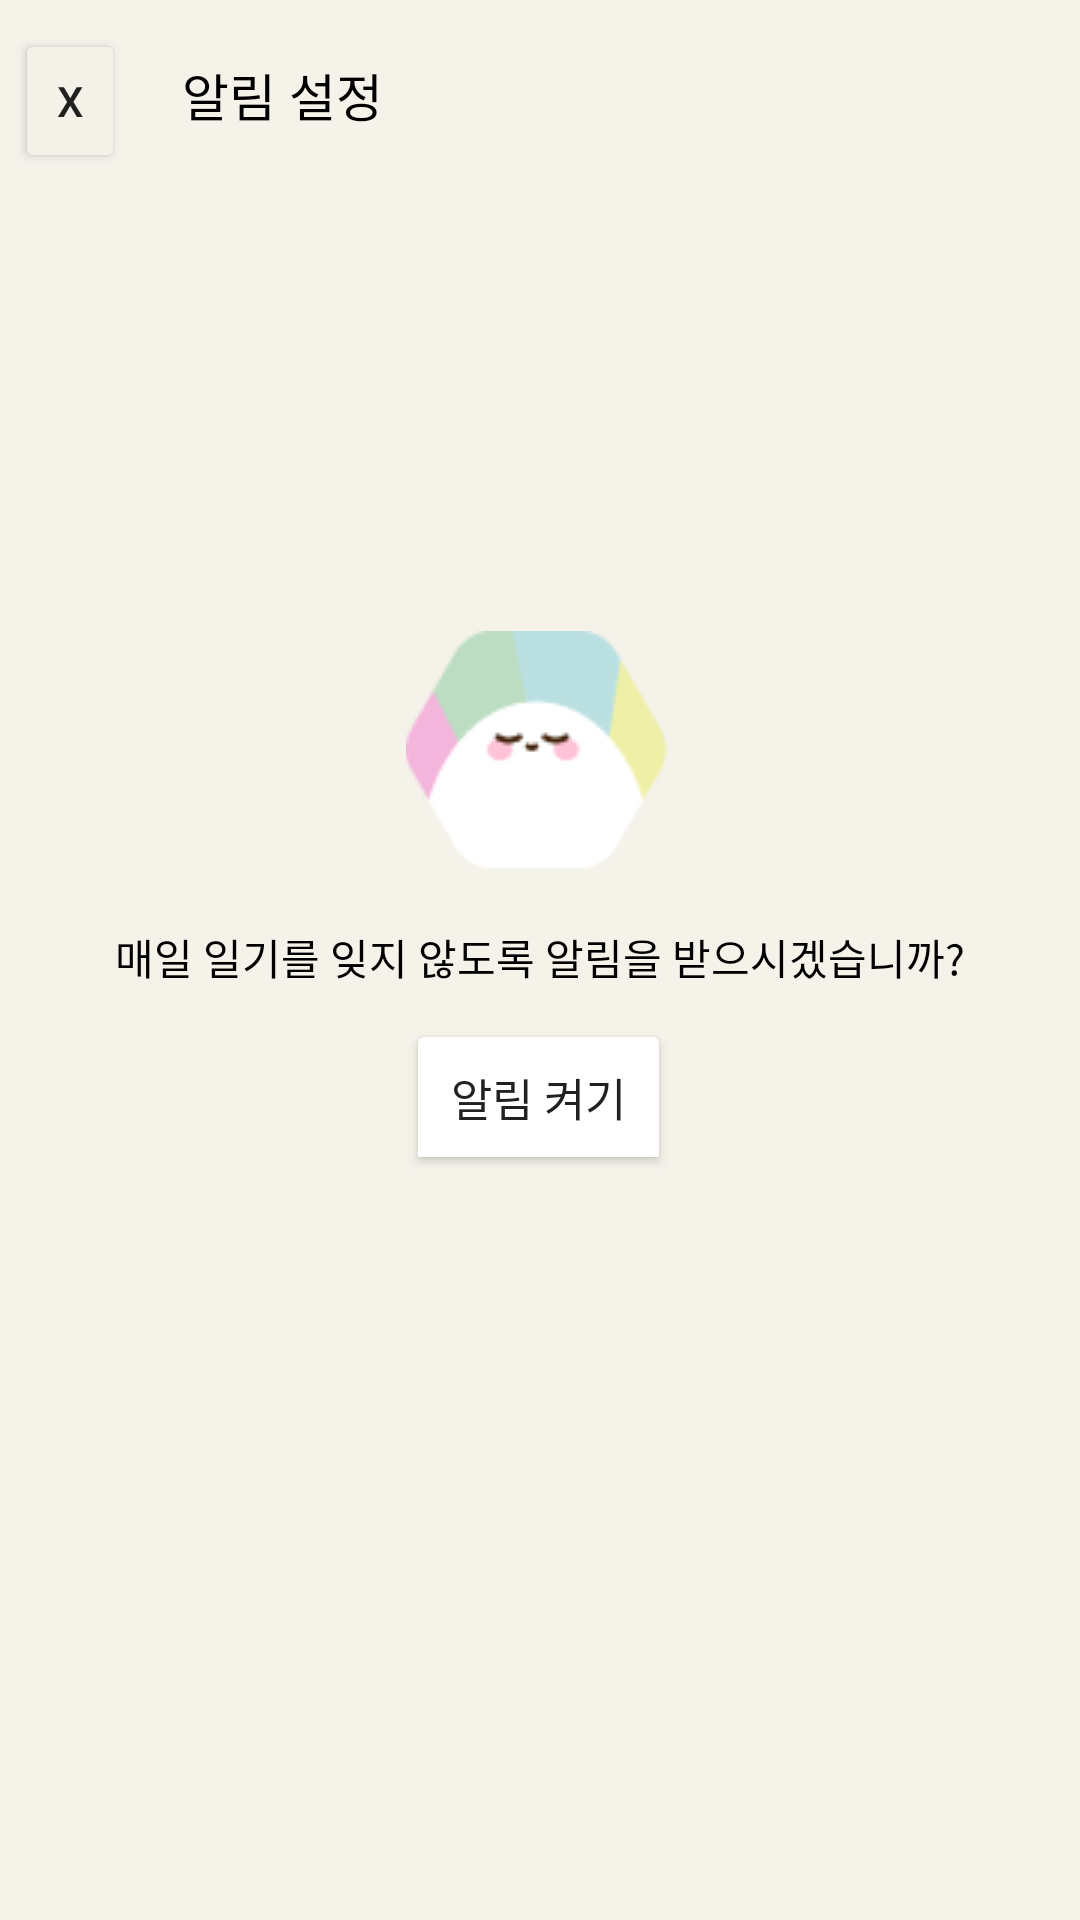

Layout XML and referenced resources for this Android screen:
<!-- AndroidManifest.xml: application theme Theme.Modutracker -->
<!-- res/layout/activity_notification.xml -->
<?xml version="1.0" encoding="utf-8"?>
<androidx.appcompat.widget.LinearLayoutCompat xmlns:android="http://schemas.android.com/apk/res/android"
    xmlns:app="http://schemas.android.com/apk/res-auto"
    xmlns:tools="http://schemas.android.com/tools"
    android:layout_width="match_parent"
    android:layout_height="match_parent"
    android:background="#F4F2EA"
    android:backgroundTint="#F4F2E9"
    android:orientation="vertical">


    <LinearLayout
        android:layout_width="match_parent"
        android:layout_height="wrap_content"
        android:orientation="horizontal">

        <Button
            android:id="@+id/btn_back"
            android:layout_width="15dp"
            android:layout_height="wrap_content"
            android:layout_weight="1"
            android:backgroundTint="#F4F2E8"
            android:layout_margin="5dp"
            android:text="X" />

        <TextView
            android:layout_width="wrap_content"
            android:layout_height="wrap_content"
            android:layout_weight="10"
            android:text="알림 설정"
            android:textColor="@color/black"
            android:textSize="17sp"
           android:layout_marginTop="5dp"
            android:padding="14dp"/>
    </LinearLayout>

    <androidx.constraintlayout.widget.ConstraintLayout
        android:layout_width="match_parent"
        android:layout_height="match_parent">

        <TextView
            android:id="@+id/textView2"
            android:layout_width="wrap_content"
            android:layout_height="wrap_content"
            android:layout_marginTop="16dp"
            android:layout_marginBottom="8dp"
            android:text="매일 일기를 잊지 않도록 알림을 받으시겠습니까?"
            android:textColor="@color/black"
            android:textSize="14sp"
            app:layout_constraintBottom_toTopOf="@+id/toggleButton"
            app:layout_constraintEnd_toEndOf="parent"
            app:layout_constraintStart_toStartOf="parent"
            app:layout_constraintTop_toBottomOf="@+id/imageView2" />

        <ToggleButton
            android:id="@+id/toggleButton"
            android:layout_width="wrap_content"
            android:layout_height="wrap_content"
            android:layout_marginBottom="246dp"
            android:backgroundTint="@color/white"
            android:padding="15dp"
            android:textOff="알림 켜기"
            android:textOn="알림 끄기"
            android:textSize="15sp"
            app:layout_constraintBottom_toBottomOf="parent"
            app:layout_constraintEnd_toEndOf="parent"
            app:layout_constraintHorizontal_bias="0.498"
            app:layout_constraintStart_toStartOf="parent"
            app:layout_constraintTop_toBottomOf="@+id/textView2"
            app:layout_constraintVertical_bias="1.0" />

        <ImageView
            android:id="@+id/imageView2"
            android:layout_width="wrap_content"
            android:layout_height="wrap_content"
            android:layout_marginTop="150dp"
            app:layout_constraintBottom_toTopOf="@+id/textView2"
            app:layout_constraintEnd_toEndOf="parent"
            app:layout_constraintHorizontal_bias="0.496"
            app:layout_constraintStart_toStartOf="parent"
            app:layout_constraintTop_toTopOf="parent"
            app:srcCompat="@drawable/icon" />
    </androidx.constraintlayout.widget.ConstraintLayout>

</androidx.appcompat.widget.LinearLayoutCompat>
<!-- resources referenced by this layout -->
<resources>
  <color name="black">#FF000000</color>
  <color name="white">#FFFFFFFF</color>
  <!-- drawable icon: png bitmap (drawable, 2703 bytes) -->
  <style name="Theme.Modutracker" parent="Theme.MaterialComponents.DayNight.NoActionBar">
          
          <item name="colorPrimary">@color/purple_500</item>
          <item name="colorPrimaryVariant">@color/purple_700</item>
          <item name="colorOnPrimary">@color/white</item>
  
          <item name="android:windowTranslucentStatus">true</item>
          <item name="android:windowTranslucentNavigation">true</item>
  
          
          <item name="colorSecondary">@color/teal_200</item>
          <item name="colorSecondaryVariant">@color/teal_700</item>
          <item name="colorOnSecondary">@color/black</item>
          
          <item name="android:statusBarColor" tools:targetApi="l">?attr/colorPrimaryVariant</item>
          
      </style>
  <color name="purple_500">#FF6200EE</color>
  <color name="purple_700">#FF3700B3</color>
  <color name="teal_200">#FF03DAC5</color>
  <color name="teal_700">#FF018786</color>
</resources>
